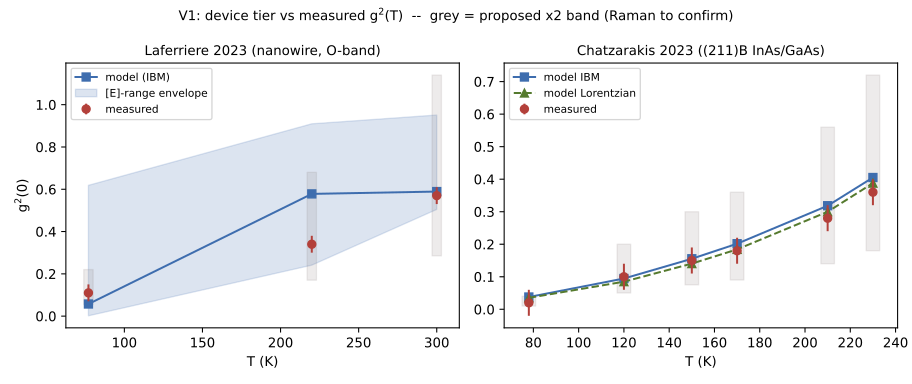

The file beside this chart, header and first rows:
device, T_K, g2_measured, g2_model_mid, g2_model_lo, g2_model_hi, mid_in_x2_band, envelope_overlaps_x2
laferriere, 77.0, 0.11, 0.05736, 0.001536, 0.6186, True, True
laferriere, 220.0, 0.34, 0.5781, 0.2411, 0.9096, True, True
laferriere, 300.0, 0.57, 0.5891, 0.5047, 0.9511, True, True
chatzarakis, 78.0, 0.02, 0.03779, 0.03526, 0.03779, True, True
chatzarakis, 120.0, 0.1, 0.09465, 0.08484, 0.09465, True, True
chatzarakis, 150.0, 0.15, 0.1553, 0.1405, 0.1553, True, True
chatzarakis, 170.0, 0.18, 0.2016, 0.1842, 0.2016, True, True
chatzarakis, 210.0, 0.28, 0.3184, 0.2999, 0.3184, True, True
chatzarakis, 230.0, 0.36, 0.4051, 0.3878, 0.4051, True, True
